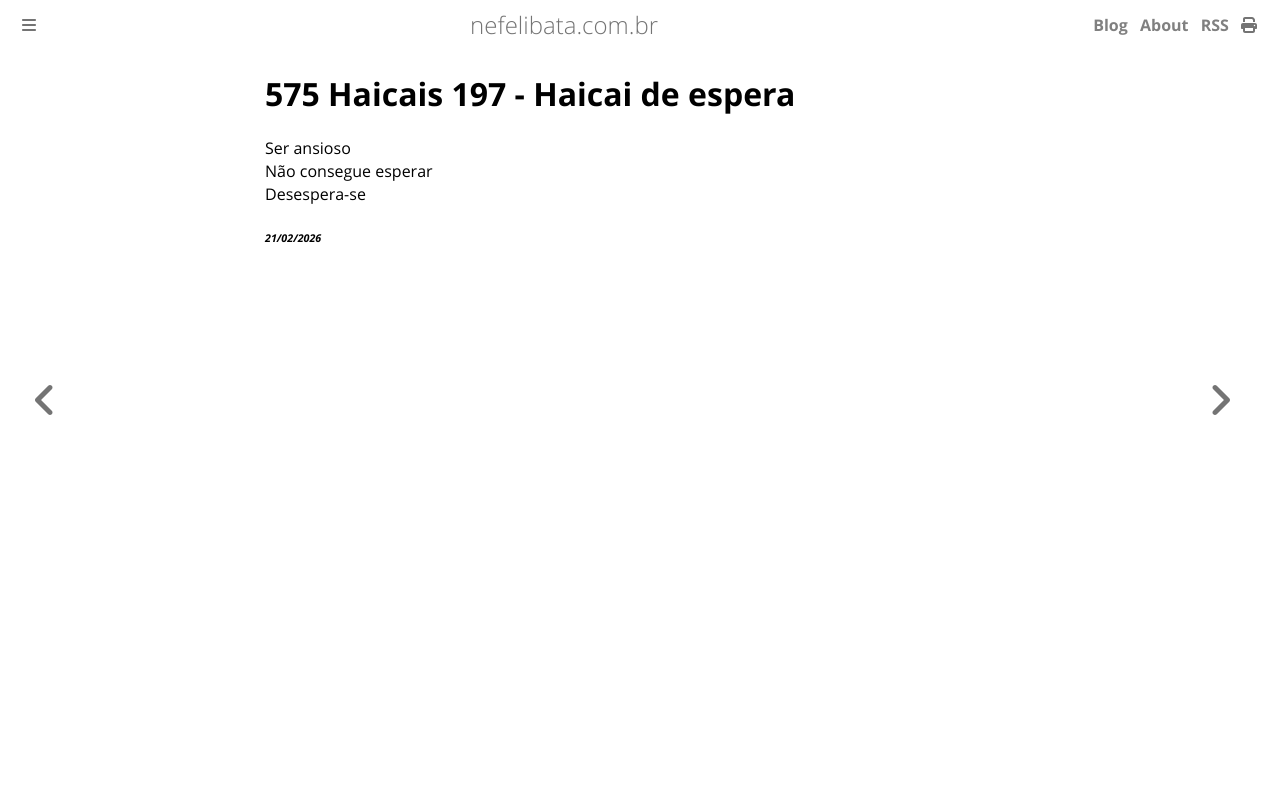

repository: ameopoema/nefelibata · page: 2026-02-21-Haicai_de_espera.html · generator: mdbook

# 575 Haicais 197 - Haicai de espera  
Ser ansioso  
Não consegue esperar  
Desespera-se  


###### *21/02/2026*  
&nbsp;<br>
&nbsp;<br>
&nbsp;<br>
&nbsp;<br>
&nbsp;<br>
